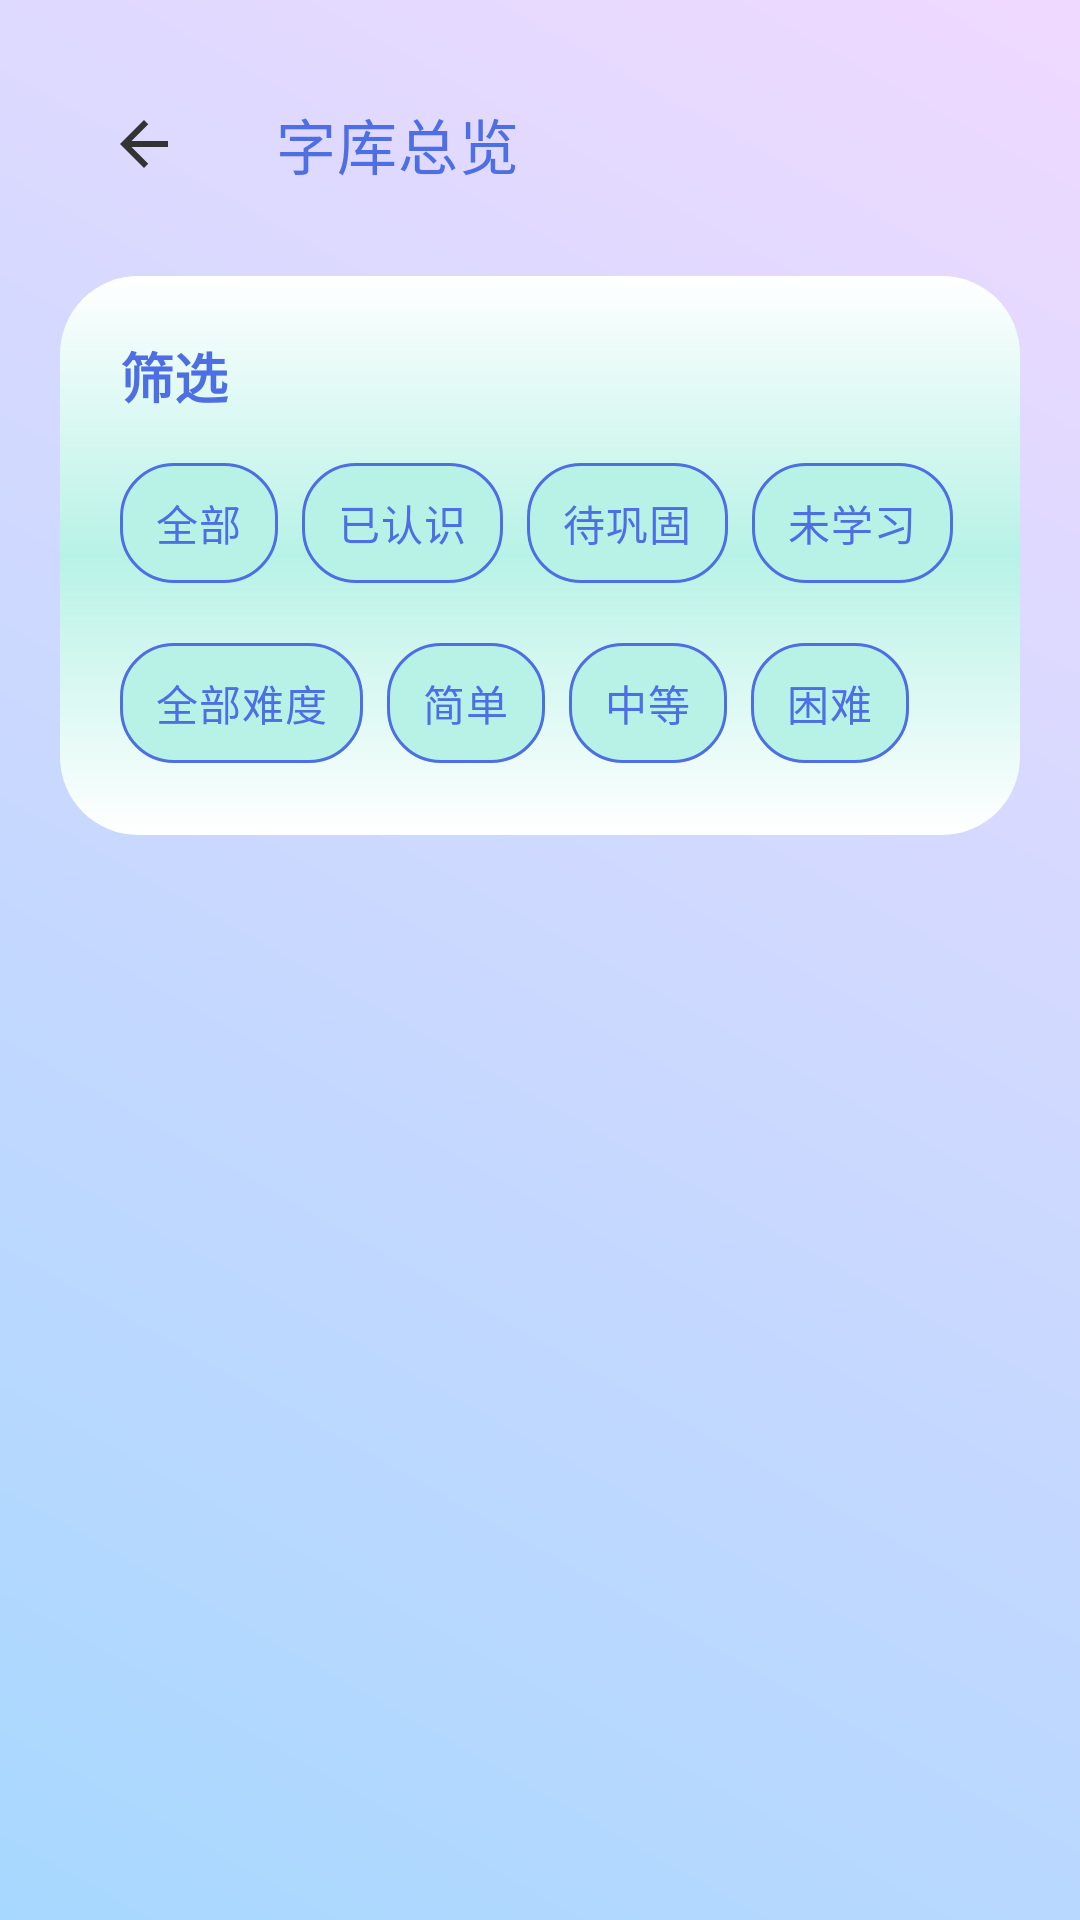

Android layout source for this screen:
<!-- AndroidManifest.xml: application theme Theme.StudyWord -->
<!-- res/layout/activity_library.xml -->
<?xml version="1.0" encoding="utf-8"?>
<androidx.constraintlayout.widget.ConstraintLayout xmlns:android="http://schemas.android.com/apk/res/android"
    xmlns:app="http://schemas.android.com/apk/res-auto"
    xmlns:tools="http://schemas.android.com/tools"
    android:layout_width="match_parent"
    android:layout_height="match_parent"
    android:background="@drawable/bg_main_gradient"
    android:padding="20dp"
    tools:context=".ui.CharacterLibraryActivity">

    <com.google.android.material.appbar.MaterialToolbar
        android:id="@+id/topBar"
        android:layout_width="0dp"
        android:layout_height="wrap_content"
        android:backgroundTint="@android:color/transparent"
        android:elevation="0dp"
        app:layout_constraintEnd_toEndOf="parent"
        app:layout_constraintStart_toStartOf="parent"
        app:layout_constraintTop_toTopOf="parent"
        app:navigationContentDescription="@string/back"
        app:navigationIcon="@drawable/ic_arrow_back"
        app:title="字库总览"
        app:titleTextColor="@color/deep_blue" />

    <com.google.android.material.card.MaterialCardView
        android:id="@+id/filterCard"
        android:layout_width="0dp"
        android:layout_height="wrap_content"
        android:layout_marginTop="16dp"
        app:cardBackgroundColor="@android:color/transparent"
        app:cardCornerRadius="26dp"
        app:cardElevation="0dp"
        app:layout_constraintEnd_toEndOf="parent"
        app:layout_constraintStart_toStartOf="parent"
        app:layout_constraintTop_toBottomOf="@id/topBar">

        <LinearLayout
            android:layout_width="match_parent"
            android:layout_height="wrap_content"
            android:background="@drawable/bg_card_playful"
            android:orientation="vertical"
            android:padding="20dp">

            <TextView
                android:layout_width="wrap_content"
                android:layout_height="wrap_content"
                android:text="筛选"
                android:textColor="@color/deep_blue"
                android:textSize="18sp"
                android:textStyle="bold" />

            <com.google.android.material.chip.ChipGroup
                android:id="@+id/statusFilterGroup"
                android:layout_width="wrap_content"
                android:layout_height="wrap_content"
                android:layout_marginTop="12dp"
                app:selectionRequired="true"
                app:singleSelection="true">

                <com.google.android.material.chip.Chip
                    android:id="@+id/chipFilterAll"
                    style="@style/Widget.StudyWord.DifficultyChip"
                    android:layout_width="wrap_content"
                    android:layout_height="wrap_content"
                    android:text="全部" />

                <com.google.android.material.chip.Chip
                    android:id="@+id/chipFilterKnown"
                    style="@style/Widget.StudyWord.DifficultyChip"
                    android:layout_width="wrap_content"
                    android:layout_height="wrap_content"
                    android:text="已认识" />

                <com.google.android.material.chip.Chip
                    android:id="@+id/chipFilterUnknown"
                    style="@style/Widget.StudyWord.DifficultyChip"
                    android:layout_width="wrap_content"
                    android:layout_height="wrap_content"
                    android:text="待巩固" />

                <com.google.android.material.chip.Chip
                    android:id="@+id/chipFilterUnseen"
                    style="@style/Widget.StudyWord.DifficultyChip"
                    android:layout_width="wrap_content"
                    android:layout_height="wrap_content"
                    android:text="未学习" />
            </com.google.android.material.chip.ChipGroup>

            <com.google.android.material.chip.ChipGroup
                android:id="@+id/difficultyFilterGroup"
                android:layout_width="wrap_content"
                android:layout_height="wrap_content"
                android:layout_marginTop="12dp"
                app:selectionRequired="true"
                app:singleSelection="true">

                <com.google.android.material.chip.Chip
                    android:id="@+id/chipDifficultyAll"
                    style="@style/Widget.StudyWord.DifficultyChip"
                    android:layout_width="wrap_content"
                    android:layout_height="wrap_content"
                    android:text="全部难度" />

                <com.google.android.material.chip.Chip
                    android:id="@+id/chipDifficultyEasy"
                    style="@style/Widget.StudyWord.DifficultyChip"
                    android:layout_width="wrap_content"
                    android:layout_height="wrap_content"
                    android:text="简单" />

                <com.google.android.material.chip.Chip
                    android:id="@+id/chipDifficultyMedium"
                    style="@style/Widget.StudyWord.DifficultyChip"
                    android:layout_width="wrap_content"
                    android:layout_height="wrap_content"
                    android:text="中等" />

                <com.google.android.material.chip.Chip
                    android:id="@+id/chipDifficultyHard"
                    style="@style/Widget.StudyWord.DifficultyChip"
                    android:layout_width="wrap_content"
                    android:layout_height="wrap_content"
                    android:text="困难" />
            </com.google.android.material.chip.ChipGroup>

        </LinearLayout>
    </com.google.android.material.card.MaterialCardView>

    <androidx.recyclerview.widget.RecyclerView
        android:id="@+id/characterRecycler"
        android:layout_width="0dp"
        android:layout_height="0dp"
        android:layout_marginTop="16dp"
        app:layout_constraintBottom_toBottomOf="parent"
        app:layout_constraintEnd_toEndOf="parent"
        app:layout_constraintStart_toStartOf="parent"
        app:layout_constraintTop_toBottomOf="@id/filterCard"
        tools:listitem="@layout/item_character_status" />

</androidx.constraintlayout.widget.ConstraintLayout>
<!-- res/layout/item_character_status.xml (included above) -->
<?xml version="1.0" encoding="utf-8"?>
<com.google.android.material.card.MaterialCardView xmlns:android="http://schemas.android.com/apk/res/android"
    xmlns:app="http://schemas.android.com/apk/res-auto"
    android:layout_width="match_parent"
    android:layout_height="wrap_content"
    android:layout_margin="6dp"
    app:cardCornerRadius="16dp"
    app:cardElevation="2dp">

    <LinearLayout
        android:layout_width="match_parent"
        android:layout_height="wrap_content"
        android:gravity="center_horizontal"
        android:orientation="vertical"
        android:padding="16dp">

        <TextView
            android:id="@+id/characterText"
            android:layout_width="wrap_content"
            android:layout_height="wrap_content"
            android:text="字"
            android:textColor="@color/deep_blue"
            android:textSize="28sp"
            android:textStyle="bold" />

        <TextView
            android:id="@+id/pinyinText"
            android:layout_width="wrap_content"
            android:layout_height="wrap_content"
            android:layout_marginTop="4dp"
            android:text="zi"
            android:textColor="@color/gray_dark"
            android:textSize="12sp" />

        <TextView
            android:id="@+id/statusLabel"
            android:layout_width="wrap_content"
            android:layout_height="wrap_content"
            android:layout_marginTop="10dp"
            android:background="@drawable/bg_status_unknown"
            android:paddingStart="12dp"
            android:paddingTop="4dp"
            android:paddingEnd="12dp"
            android:paddingBottom="4dp"
            android:text="状态"
            android:textColor="@color/white"
            android:textSize="12sp"
            android:textStyle="bold" />
    </LinearLayout>

</com.google.android.material.card.MaterialCardView>
<!-- resources referenced by this layout -->
<resources>
  <color name="deep_blue">#FF4E6EE4</color>
  <color name="gray_dark">#FF5E5D68</color>
  <color name="white">#FFFFFFFF</color>
  <!-- drawable bg_card_playful (drawable) -->
  <?xml version="1.0" encoding="utf-8"?>
  <shape xmlns:android="http://schemas.android.com/apk/res/android" android:shape="rectangle">
      <corners android:radius="24dp" />
      <gradient
          android:startColor="@color/white"
          android:centerColor="@color/mint"
          android:endColor="@color/white"
          android:angle="90" />
      <padding
          android:left="12dp"
          android:top="12dp"
          android:right="12dp"
          android:bottom="12dp" />
  </shape>
  <!-- drawable bg_main_gradient (drawable) -->
  <?xml version="1.0" encoding="utf-8"?>
  <shape xmlns:android="http://schemas.android.com/apk/res/android" android:shape="rectangle">
      <gradient
          android:startColor="@color/sky_blue"
          android:endColor="@color/lavender"
          android:angle="45" />
  </shape>
  <!-- drawable bg_status_unknown (drawable) -->
  <?xml version="1.0" encoding="utf-8"?>
  <shape xmlns:android="http://schemas.android.com/apk/res/android" android:shape="rectangle">
      <corners android:radius="999dp" />
      <solid android:color="@color/tangerine" />
  </shape>
  <!-- drawable ic_arrow_back (drawable) -->
  <?xml version="1.0" encoding="utf-8"?>
  <vector xmlns:android="http://schemas.android.com/apk/res/android"
      android:width="24dp"
      android:height="24dp"
      android:viewportWidth="24"
      android:viewportHeight="24">
      <path
          android:fillColor="#FF333333"
          android:pathData="M20,11H7.83l5.59-5.59L12,4l-8,8 8,8 1.41-1.41L7.83,13H20v-2z" />
  </vector>
  <string name="back">返回</string>
  <style name="Widget.StudyWord.DifficultyChip" parent="Widget.MaterialComponents.Chip.Choice">
          <item name="chipCornerRadius">18dp</item>
          <item name="chipMinHeight">40dp</item>
          <item name="chipBackgroundColor">@color/chip_state_color</item>
          <item name="chipStrokeColor">@color/deep_blue</item>
          <item name="chipStrokeWidth">1dp</item>
          <item name="android:textColor">@color/chip_text_color</item>
          <item name="rippleColor">@color/bubble_pink</item>
          <item name="android:textStyle">bold</item>
      </style>
  <style name="Theme.StudyWord" parent="Theme.MaterialComponents.DayNight.NoActionBar">
          <item name="android:statusBarColor">@android:color/transparent</item>
          <item name="android:windowLightStatusBar">true</item>
          <item name="colorPrimary">@color/deep_blue</item>
          <item name="colorPrimaryVariant">@color/sky_blue</item>
          <item name="colorSecondary">@color/tangerine</item>
          <item name="android:fontFamily">sans-serif</item>
          <item name="materialAlertDialogTheme">@style/Theme.StudyWord.Dialog</item>
          <item name="android:navigationBarColor">@color/white</item>
          <item name="android:windowBackground">@drawable/bg_main_gradient</item>
      </style>
  <color name="mint">#FFB8F2E6</color>
  <color name="sky_blue">#FFA7D8FF</color>
  <color name="lavender">#FFF0D9FF</color>
  <color name="tangerine">#FFFF9B62</color>
  <color name="bubble_pink">#FFFFB3D9</color>
  <style name="Theme.StudyWord.Dialog" parent="ThemeOverlay.MaterialComponents.MaterialAlertDialog">
          <item name="colorPrimary">@color/deep_blue</item>
          <item name="colorSecondary">@color/tangerine</item>
      </style>
</resources>
